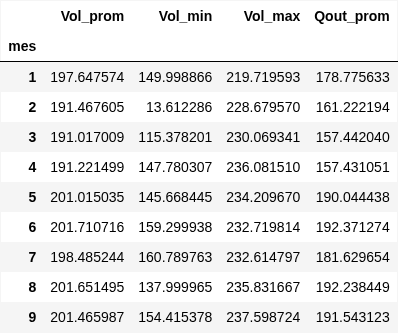

Data behind this chart, as committed beside it:
mes, Vol_prom, Vol_min, Vol_max, Qout_prom
1, 197.6, 150, 219.7, 178.8
2, 191.5, 13.61, 228.7, 161.2
3, 191, 115.4, 230.1, 157.4
4, 191.2, 147.8, 236.1, 157.4
5, 201, 145.7, 234.2, 190
6, 201.7, 159.3, 232.7, 192.4
7, 198.5, 160.8, 232.6, 181.6
8, 201.7, 138, 235.8, 192.2
9, 201.5, 154.4, 237.6, 191.5
